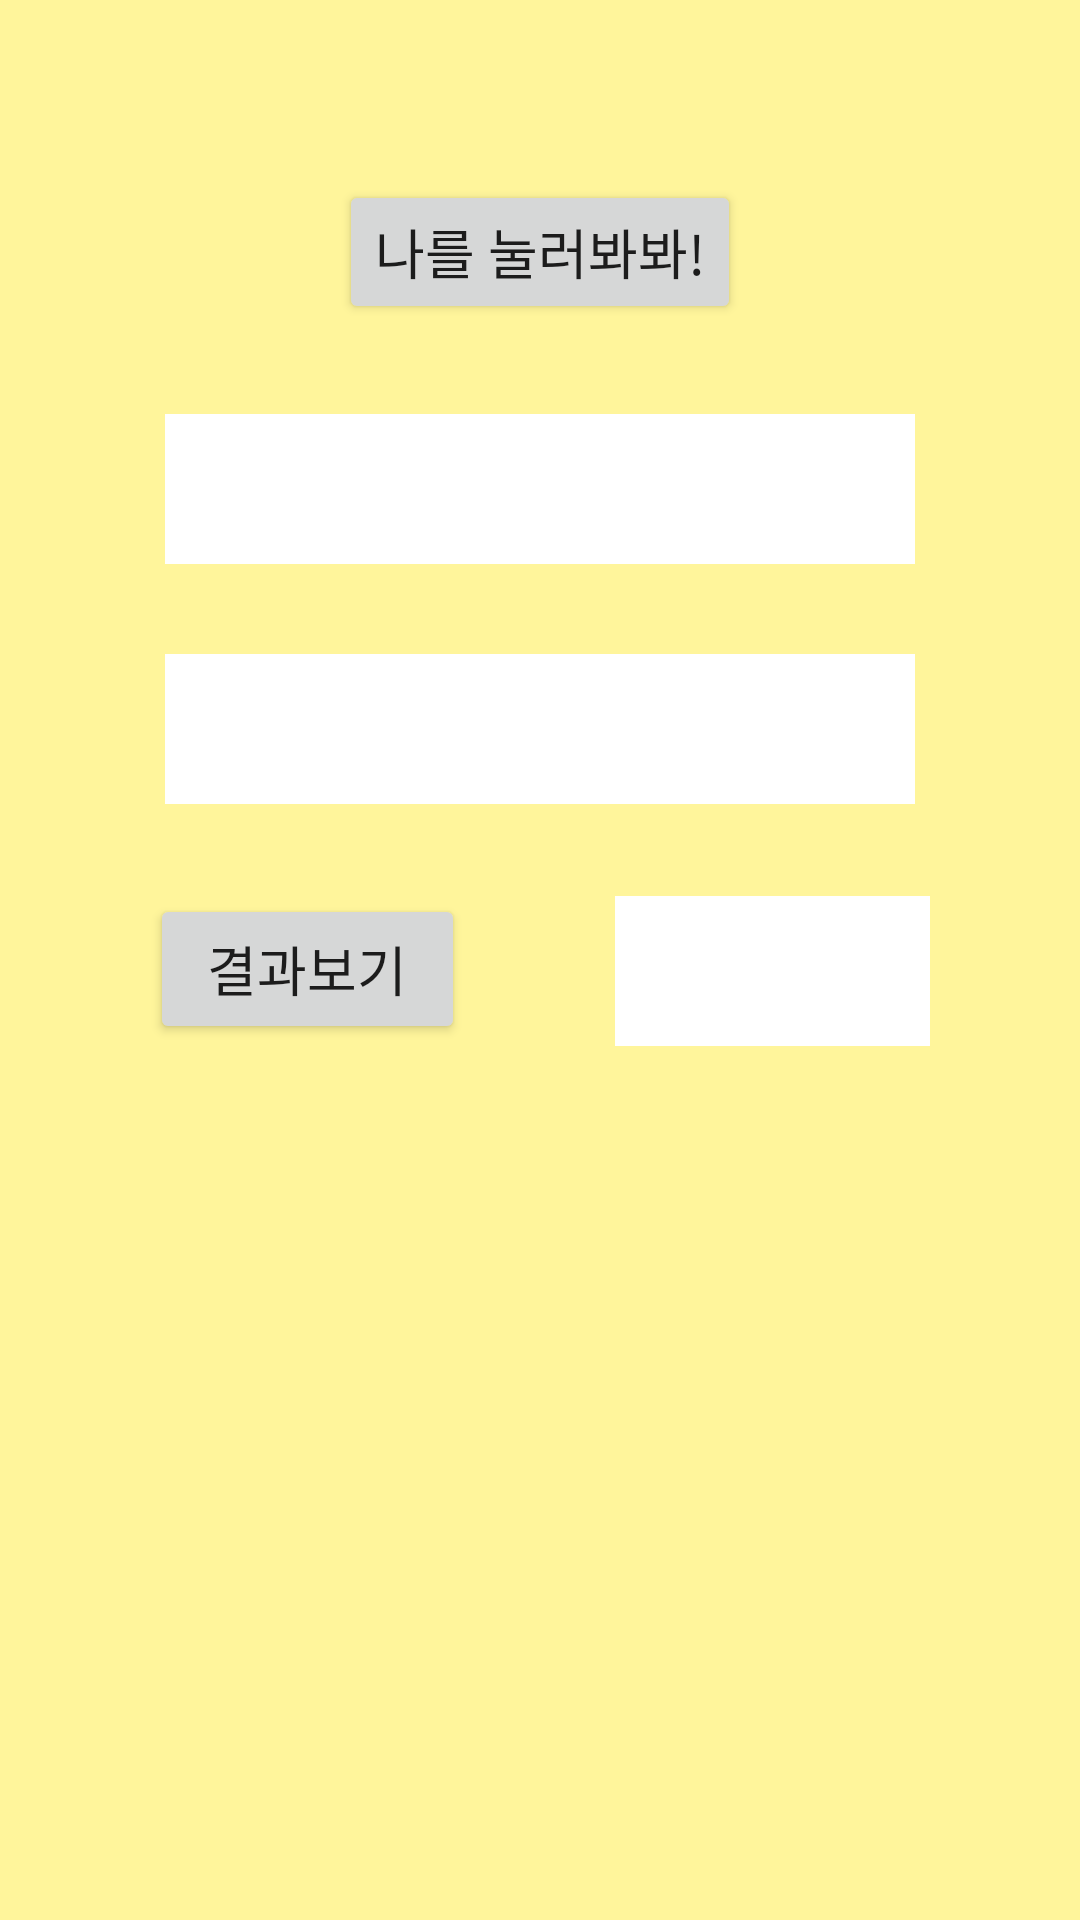

This screen was rendered from an Android layout file. Write that file and the resources it references.
<!-- AndroidManifest.xml: application theme Theme.Test05 -->
<!-- res/layout/activity_main2.xml -->
<?xml version="1.0" encoding="utf-8"?>

<LinearLayout xmlns:android="http://schemas.android.com/apk/res/android"
    xmlns:app="http://schemas.android.com/apk/res-auto"
    xmlns:tools="http://schemas.android.com/tools"
    android:layout_width="match_parent"
    android:layout_height="match_parent"
    android:background="#81FFEB3B"
    android:orientation="vertical"
    tools:context=".MainActivity2">

    <ImageView
        android:id="@+id/imageView"
        android:layout_width="match_parent"
        android:layout_height="wrap_content"
        android:layout_gravity="center"
        android:layout_marginTop="30dp"
        android:layout_marginBottom="30dp"
        app:srcCompat="@drawable/ic_launcher_background" />

    <Button
        android:id="@+id/b01"
        android:layout_width="wrap_content"
        android:layout_height="wrap_content"
        android:layout_gravity="center"
        android:layout_marginBottom="30dp"
        android:text="나를 눌러봐봐!"
        android:textSize="18sp" />

    <EditText
        android:id="@+id/et01"
        android:layout_width="250dp"
        android:layout_height="50dp"
        android:layout_gravity="center"
        android:layout_marginBottom="30dp"
        android:background="#FFFFFF"
        android:ems="10"
        android:inputType="textPersonName"
        android:textSize="18sp" />

    <EditText
        android:id="@+id/et02"
        android:layout_width="250dp"
        android:layout_height="50dp"
        android:layout_gravity="center"
        android:layout_marginBottom="30dp"
        android:background="#FFFFFF"
        android:ems="10"
        android:inputType="textPersonName"
        android:textSize="18sp" />

    <LinearLayout
        android:layout_width="match_parent"
        android:layout_height="match_parent"
        android:orientation="horizontal">

        <Button
            android:id="@+id/b02"
            android:layout_width="50dp"
            android:layout_height="50dp"
            android:layout_marginLeft="50dp"
            android:layout_marginRight="50dp"
            android:layout_weight="1"
            android:text="결과보기"
            android:textSize="18sp" />

        <TextView
            android:id="@+id/tv01"
            android:layout_width="50dp"
            android:layout_height="50dp"
            android:layout_marginRight="50dp"
            android:layout_weight="1"
            android:background="#FFFFFF"
            android:gravity="center"
            android:textSize="18sp" />
    </LinearLayout>

</LinearLayout>
<!-- resources referenced by this layout -->
<resources>
  <style name="Theme.Test05" parent="Theme.MaterialComponents.DayNight.DarkActionBar">
          
          <item name="colorPrimary">@color/purple_500</item>
          <item name="colorPrimaryVariant">@color/purple_700</item>
          <item name="colorOnPrimary">@color/white</item>
          
          <item name="colorSecondary">@color/teal_200</item>
          <item name="colorSecondaryVariant">@color/teal_700</item>
          <item name="colorOnSecondary">@color/black</item>
          
          <item name="android:statusBarColor" tools:targetApi="l">?attr/colorPrimaryVariant</item>
          
      </style>
  <color name="purple_500">#FF6200EE</color>
  <color name="purple_700">#FF3700B3</color>
  <color name="white">#FFFFFFFF</color>
  <color name="teal_200">#FF03DAC5</color>
  <color name="teal_700">#FF018786</color>
  <color name="black">#FF000000</color>
</resources>
